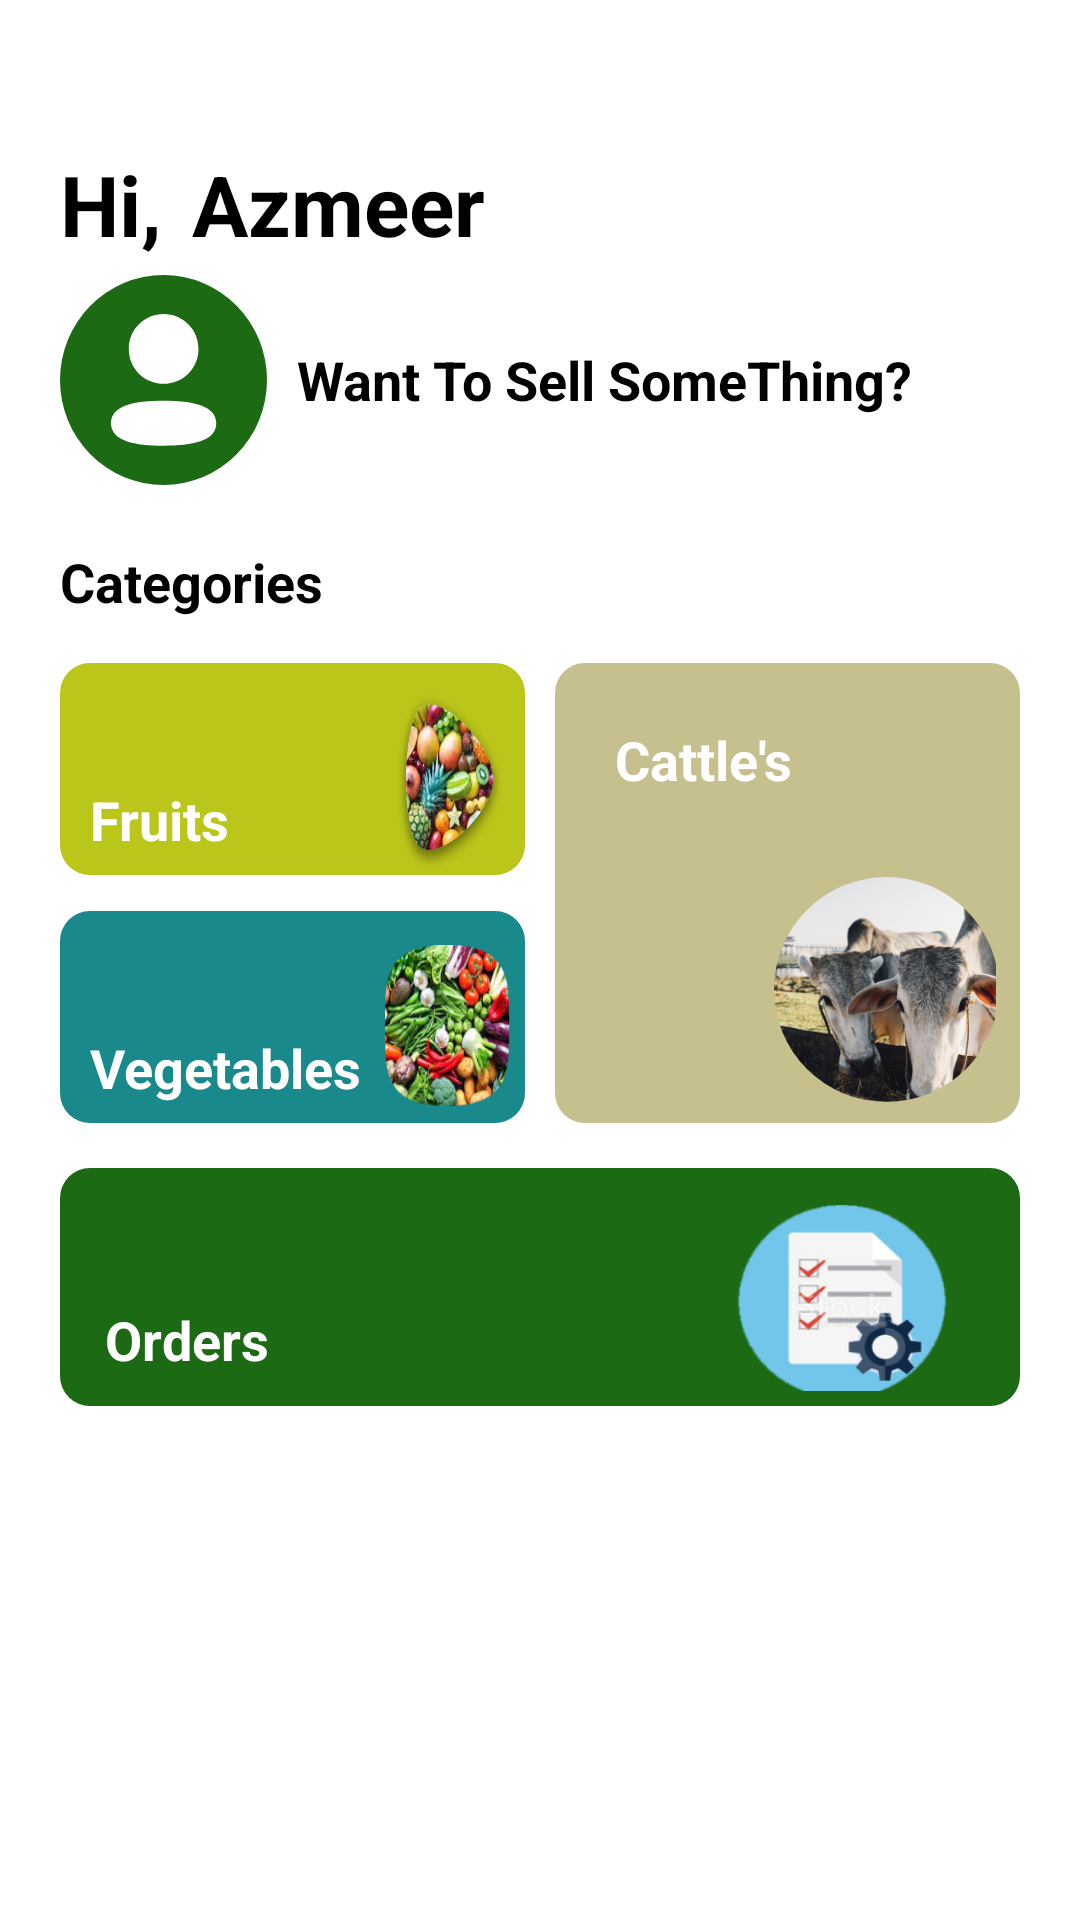

This screen was rendered from an Android layout file. Write that file and the resources it references.
<!-- AndroidManifest.xml: application theme Theme.ShopTopAdmin -->
<!-- res/layout/activity_supplier_dashboard.xml -->
<?xml version="1.0" encoding="utf-8"?>
<androidx.constraintlayout.widget.ConstraintLayout xmlns:android="http://schemas.android.com/apk/res/android"
    xmlns:app="http://schemas.android.com/apk/res-auto"
    xmlns:tools="http://schemas.android.com/tools"
    android:layout_width="match_parent"
    android:layout_height="match_parent"
    tools:context=".SupplierDashboard">

    <TextView
        android:id="@+id/datetime"
        android:layout_width="match_parent"
        android:layout_height="wrap_content"
        android:textColor="@color/green"
        android:textSize="18sp"
        app:layout_constraintTop_toTopOf="parent"
        app:layout_constraintStart_toStartOf="parent"
        android:layout_marginTop="20dp"
        android:layout_marginStart="20dp"
        android:layout_marginEnd="20dp">
    </TextView>

    <LinearLayout
        android:id="@+id/greeting"
        android:layout_width="wrap_content"
        android:layout_height="wrap_content"
        app:layout_constraintTop_toBottomOf="@id/datetime"
        app:layout_constraintStart_toStartOf="parent"
        android:layout_marginLeft="20dp"
        android:weightSum="1"
        android:orientation="horizontal"
        android:layout_marginTop="5dp"
        android:gravity="left">
        <TextView
            android:id="@+id/txt1"
            android:layout_width="match_parent"
            android:layout_height="wrap_content"
            android:text="Hi,"
            android:textSize="28sp"
            android:textStyle="bold"
            android:textColor="@color/black"
            android:layout_weight="0.5"
            android:fontFamily="sans-serif">
        </TextView>
        <TextView
            android:id="@+id/txt2"
            android:layout_width="match_parent"
            android:layout_height="wrap_content"
            android:text="Azmeer"
            android:textSize="28sp"
            android:textStyle="bold"
            android:layout_weight="0.5"
            android:textColor="@color/black"
            android:fontFamily="sans-serif"
            android:layout_marginLeft="10dp">
        </TextView>
    </LinearLayout>

    <LinearLayout
        android:id="@+id/Question"
        android:layout_width="wrap_content"
        android:layout_height="wrap_content"
        app:layout_constraintTop_toBottomOf="@id/greeting"
        app:layout_constraintStart_toStartOf="parent"
        android:layout_marginLeft="20dp"
        android:weightSum="1"
        android:orientation="horizontal"
        android:layout_marginTop="5dp"
        android:gravity="left">
        <ImageView
            android:id="@+id/image"
            android:layout_width="wrap_content"
            android:layout_height="wrap_content"
            android:layout_weight="0.5"
            android:background="@drawable/profile_icon"></ImageView>
        <TextView
            android:id="@+id/txt3"
            android:layout_width="match_parent"
            android:layout_height="wrap_content"
            android:text="Want To Sell SomeThing?"
            android:textSize="18sp"
            android:textStyle="bold"
            android:layout_weight="0.5"
            android:textColor="@color/black"
            android:fontFamily="sans-serif"
            android:layout_marginLeft="10dp"
            android:layout_gravity="center">
        </TextView>
    </LinearLayout>

    <TextView
        android:id="@+id/categories"
        android:layout_width="match_parent"
        android:layout_height="wrap_content"
        android:text="Categories"
        android:textSize="18sp"
        android:textStyle="bold"
        android:textColor="@color/black"
        android:fontFamily="sans-serif"
        app:layout_constraintStart_toStartOf="parent"
        app:layout_constraintEnd_toEndOf="parent"
        app:layout_constraintTop_toBottomOf="@+id/Question"
        android:layout_marginTop="20dp"
        android:layout_marginLeft="20dp"
        android:layout_marginRight="20dp">
    </TextView>
    <LinearLayout
        android:id="@+id/productcategories"
        android:layout_width="match_parent"
        android:layout_height="wrap_content"
        android:layout_marginLeft="20dp"
        android:layout_marginTop="15dp"
        android:layout_marginRight="20dp"
        android:orientation="horizontal"
        android:weightSum="1"
        app:layout_constraintEnd_toEndOf="parent"
        app:layout_constraintStart_toStartOf="parent"
        app:layout_constraintTop_toBottomOf="@id/categories">

        <LinearLayout
            android:layout_width="0dp"
            android:layout_height="match_parent"
            android:layout_weight="0.5"
            android:orientation="vertical"
            android:layout_marginRight="5dp"
            android:weightSum="1">

            <LinearLayout
                android:id="@+id/supplierfruit"
                android:layout_width="match_parent"
                android:layout_height="0dp"
                android:layout_weight="0.5"
                android:background="@drawable/markets"
                android:backgroundTint="@color/Fruits"
                android:layout_marginBottom="10dp"
                android:weightSum="1.4">
                <LinearLayout
                    android:layout_width="0dp"
                    android:layout_height="wrap_content"
                    android:layout_weight="1.1"
                    android:orientation="vertical"
                    android:weightSum="1">
                    <TextView
                        android:layout_width="wrap_content"
                        android:layout_height="wrap_content"
                        android:layout_marginLeft="10dp"
                        android:layout_marginTop="40dp"
                        android:text="Fruits"
                        android:textColor="@color/white"
                        android:textSize="18sp"
                        android:layout_weight="0.6"
                        android:textStyle="bold"></TextView>
                </LinearLayout>
                <ImageView
                    android:layout_width="0dp"
                    android:layout_height="match_parent"
                    android:layout_marginTop="5dp"
                    android:layout_marginRight="15dp"
                    android:layout_weight="0.4"
                    android:background="@drawable/fruit"
                    android:layout_gravity="center"
                    android:gravity="right"></ImageView>
            </LinearLayout>

            <LinearLayout
                android:id="@+id/supplierveg"
                android:layout_width="match_parent"
                android:layout_height="0dp"
                android:layout_marginTop="2dp"
                android:layout_weight="0.5"
                android:background="@drawable/markets"
                android:backgroundTint="@color/Vegetable"
                android:weightSum="1.4">

                <LinearLayout
                    android:layout_width="0dp"
                    android:layout_height="wrap_content"
                    android:layout_weight="1"
                    android:orientation="vertical"
                    android:weightSum="1">

                    <TextView
                        android:layout_width="wrap_content"
                        android:layout_height="wrap_content"
                        android:layout_marginLeft="10dp"
                        android:layout_marginTop="40dp"
                        android:text="Vegetables"
                        android:textColor="@color/white"
                        android:textSize="18sp"
                        android:textStyle="bold"></TextView>
                </LinearLayout>
                <ImageView
                    android:layout_width="0dp"
                    android:layout_height="match_parent"
                    android:layout_marginTop="10dp"
                    android:layout_marginLeft="5dp"
                    android:layout_marginRight="5dp"
                    android:layout_marginBottom="7dp"
                    android:layout_weight="0.4"
                    android:layout_gravity="center"
                    android:background="@drawable/ic_veg"
                    android:gravity="right"></ImageView>
            </LinearLayout>
        </LinearLayout>


        <LinearLayout
            android:id="@+id/suppliercattle"
            android:layout_width="0dp"
            android:layout_height="match_parent"
            android:layout_marginLeft="5dp"
            android:layout_weight="0.5"
            android:background="@drawable/markets"
            android:backgroundTint="@color/cattle"
            android:orientation="vertical">

            <TextView
                android:layout_width="match_parent"
                android:layout_height="wrap_content"
                android:layout_gravity="top"
                android:layout_margin="20dp"
                android:text="Cattle's"
                android:textColor="@color/white"
                android:textSize="18sp"
                android:textStyle="bold"></TextView>

            <ImageView
                android:layout_width="wrap_content"
                android:layout_height="wrap_content"
                android:layout_gravity="right"
                android:layout_margin="7dp"
                android:background="@drawable/cattle"></ImageView>
        </LinearLayout>

    </LinearLayout>
    <LinearLayout
        android:id="@+id/supplierorder"
        android:layout_width="match_parent"
        android:layout_height="wrap_content"
        app:layout_constraintTop_toBottomOf="@id/productcategories"
        app:layout_constraintStart_toStartOf="parent"
        app:layout_constraintEnd_toEndOf="parent"
        android:layout_marginLeft="20dp"
        android:layout_marginTop="15dp"
        android:layout_marginRight="20dp"
        android:background="@drawable/markets"
        android:backgroundTint="@color/green"
        android:padding="5dp">
        <LinearLayout
            android:layout_width="0dp"
            android:layout_height="wrap_content"
            android:layout_weight="1.1"
            android:orientation="vertical"
            android:weightSum="1">
            <TextView
                android:layout_width="wrap_content"
                android:layout_height="wrap_content"
                android:layout_marginLeft="10dp"
                android:layout_marginTop="40dp"
                android:text="Orders"
                android:textColor="@color/white"
                android:textSize="18sp"
                android:layout_weight="0.6"
                android:textStyle="bold"
                android:layout_marginBottom="5dp"></TextView>
        </LinearLayout>
        <ImageView
            android:layout_width="0dp"
            android:layout_height="match_parent"
            android:layout_marginTop="5dp"
            android:layout_marginRight="15dp"
            android:layout_weight="0.4"
            android:background="@drawable/ic_order"
            android:layout_gravity="center"
            android:gravity="right"></ImageView>
    </LinearLayout>


</androidx.constraintlayout.widget.ConstraintLayout>
<!-- resources referenced by this layout -->
<resources>
  <color name="Fruits">#BBC61A</color>
  <color name="Vegetable">#19898C</color>
  <color name="black">#FF000000</color>
  <color name="cattle">#C5C08E</color>
  <color name="green">#1C6A14</color>
  <color name="white">#FFFFFFFF</color>
  <!-- drawable cattle: png bitmap (drawable-hdpi, 24335 bytes) -->
  <!-- drawable fruit: png bitmap (drawable-hdpi, 19133 bytes) -->
  <!-- drawable ic_order: png bitmap (drawable-hdpi, 8984 bytes) -->
  <!-- drawable ic_veg: png bitmap (drawable-hdpi, 16183 bytes) -->
  <!-- drawable markets (drawable) -->
  <?xml version="1.0" encoding="utf-8"?>
  <shape
      xmlns:android="http://schemas.android.com/apk/res/android"
      android:shape="rectangle"   >
  
      <solid
          android:color="@color/market" >
      </solid>
  
      <corners
          android:radius="10dp">
      </corners>
  
  </shape>
  <!-- drawable profile_icon: png bitmap (drawable-hdpi, 4253 bytes) -->
  <style name="Theme.ShopTopAdmin" parent="Theme.MaterialComponents.DayNight.DarkActionBar">
          
          <item name="colorPrimary">@color/purple_500</item>
          <item name="colorPrimaryVariant">@color/purple_700</item>
          <item name="colorOnPrimary">@color/white</item>
          
          <item name="colorSecondary">@color/teal_200</item>
          <item name="colorSecondaryVariant">@color/teal_700</item>
          <item name="colorOnSecondary">@color/black</item>
          
          <item name="android:statusBarColor" tools:targetApi="l">?attr/colorPrimaryVariant</item>
          
      </style>
  <color name="market">#BBB6B6</color>
  <color name="purple_500">#FF6200EE</color>
  <color name="purple_700">#FF3700B3</color>
  <color name="teal_200">#FF03DAC5</color>
  <color name="teal_700">#FF018786</color>
</resources>
